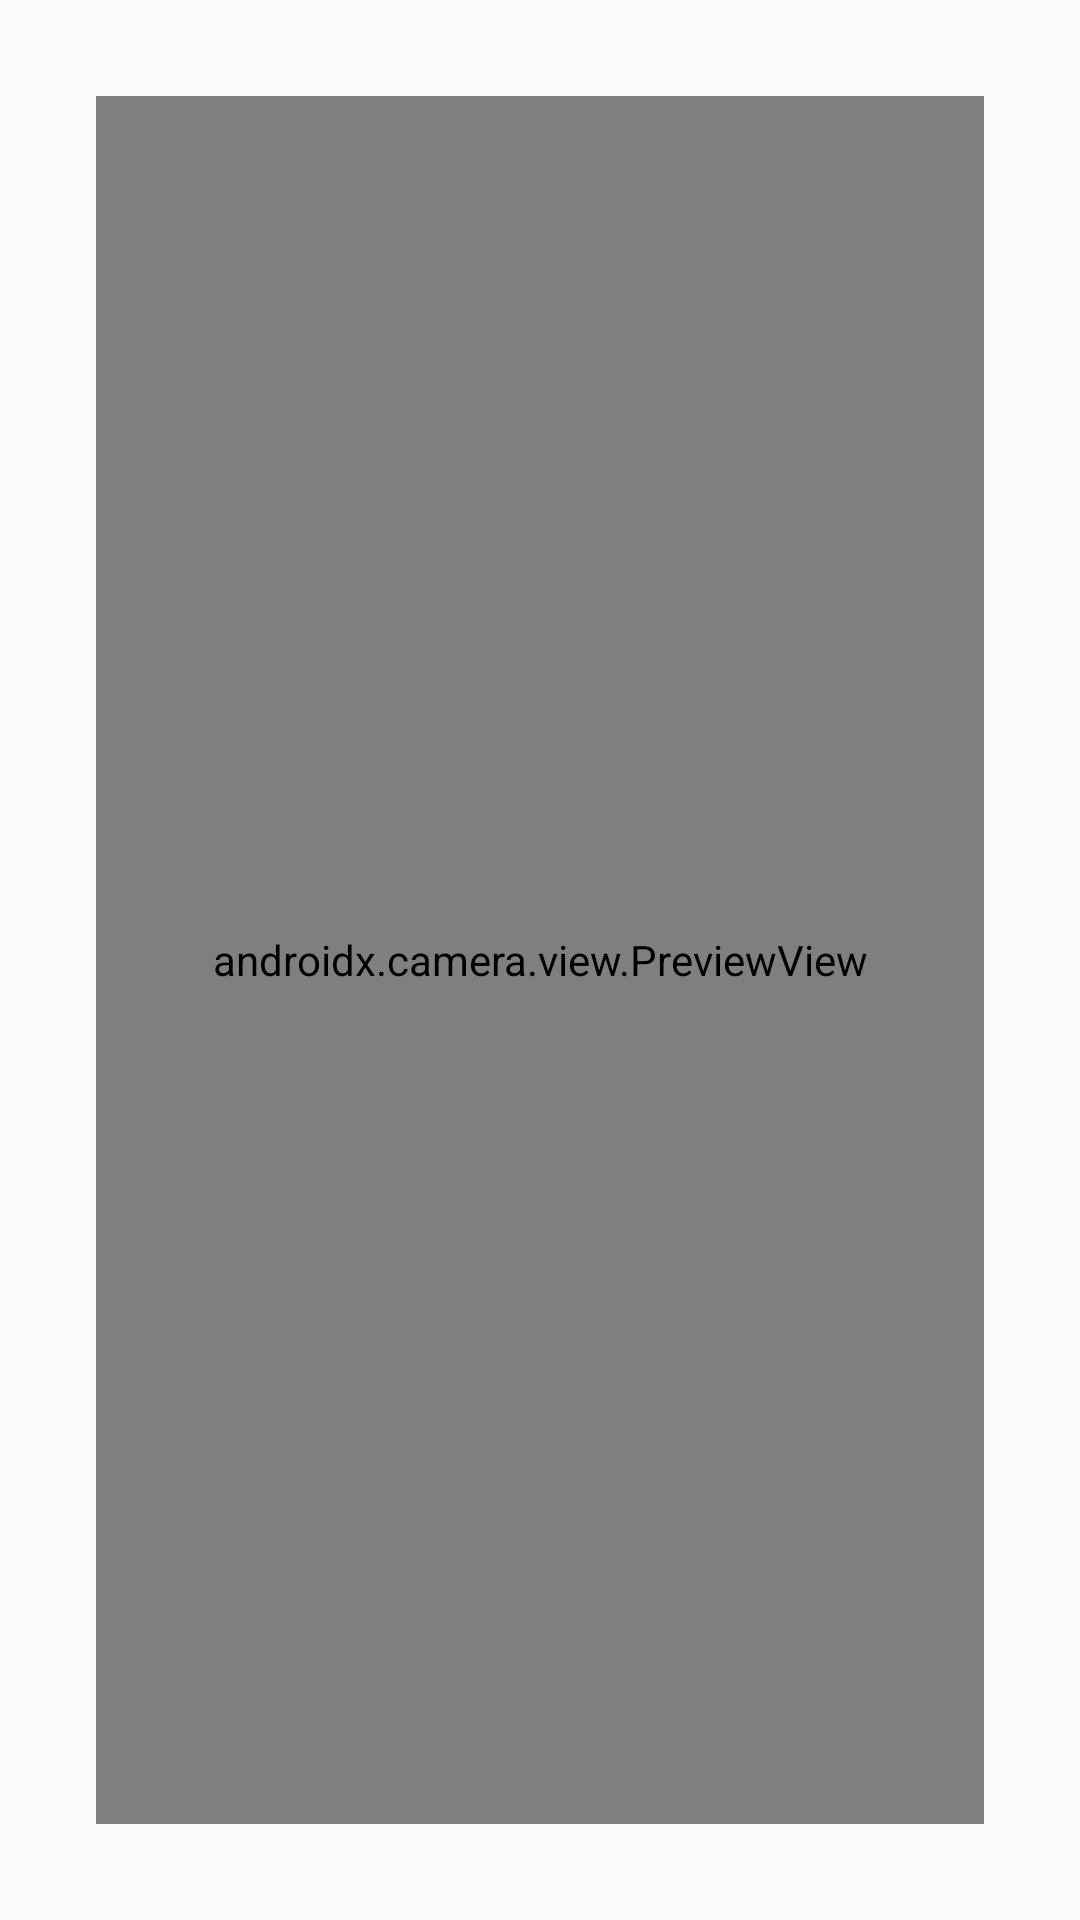

This screen was rendered from an Android layout file. Write that file and the resources it references.
<!-- AndroidManifest.xml: application theme Theme.LoginRegister -->
<!-- res/layout/activity_scansb.xml -->
<?xml version="1.0" encoding="utf-8"?>
<androidx.constraintlayout.widget.ConstraintLayout xmlns:android="http://schemas.android.com/apk/res/android"
    xmlns:app="http://schemas.android.com/apk/res-auto"
    xmlns:tools="http://schemas.android.com/tools"
    android:layout_width="match_parent"
    android:layout_height="match_parent"
    tools:context=".scanSB">

    <androidx.camera.view.PreviewView
        android:id="@+id/scanPreview"
        android:layout_width="match_parent"
        android:layout_height="match_parent"
        android:layout_margin="32dp"
        app:layout_constraintBottom_toBottomOf="parent"
        app:layout_constraintEnd_toEndOf="parent"
        app:layout_constraintStart_toStartOf="parent"
        app:layout_constraintTop_toTopOf="parent" />

    <TextView
        android:layout_margin="16dp"
        android:id="@+id/scanResultTextView"
        app:layout_constraintTop_toBottomOf="@+id/scanPreview"
        android:layout_width="wrap_content"
        android:layout_height="wrap_content"
        android:textColor="@color/black"
        android:textSize="19sp"
        tools:text="Hello World!"
        app:layout_constraintBottom_toBottomOf="parent"
        app:layout_constraintLeft_toLeftOf="parent"
        app:layout_constraintRight_toRightOf="parent"
        />

</androidx.constraintlayout.widget.ConstraintLayout>
<!-- resources referenced by this layout -->
<resources>
  <color name="black">#FF000000</color>
  <style name="Theme.LoginRegister" parent="Theme.AppCompat.Light.NoActionBar">
          
          <item name="colorPrimary">@color/color8</item>
          <item name="colorAccent">@color/color8</item>
          <item name="colorPrimaryVariant">@color/purple_700</item>
          <item name="colorOnPrimary">@color/white</item>
          
          <item name="colorSecondary">@color/color8</item>
          <item name="colorSecondaryVariant">@color/teal_700</item>
          <item name="colorOnSecondary">@color/black</item>
          
          <item name="android:statusBarColor" tools:targetApi="l">?attr/colorPrimaryVariant</item>
          
      </style>
  <color name="color8">#03A9F4</color>
  <color name="purple_700">#FF3700B3</color>
  <color name="white">#FFFFFFFF</color>
  <color name="teal_700">#FF018786</color>
</resources>
